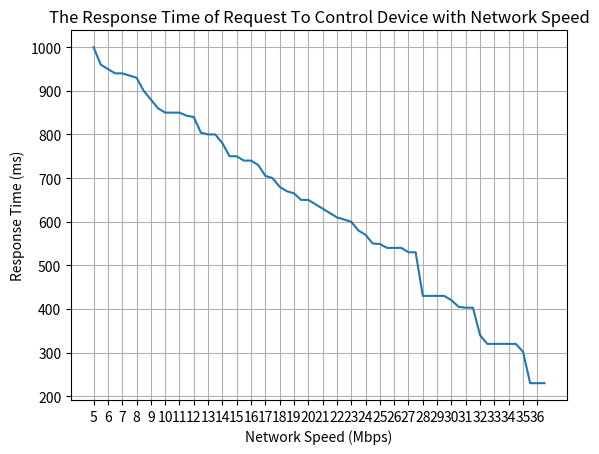

Write Python code to recreate this figure.
import matplotlib.pyplot as plt
import numpy as np
import random
from scipy.interpolate import make_interp_spline

# Sample data
speed = np.arange(5, 37, 0.5)

# Generate response times in descending order from 1000 to 500
response_time = [
1000, 940, 804, 935, 930, 940, 840, 665, 740, 740, 549, 610, 640, 620,
860, 800, 850, 843, 320, 320, 340, 230, 530, 320, 320, 540, 430, 430, 850,
540, 670, 403, 230, 420, 230, 320 ,430, 302, 540, 605, 430, 705, 750, 405, 650, 403,
960, 950, 900, 880, 850, 800, 780, 750, 730, 700, 680, 650, 630, 600,
580, 570, 550, 530 ]
response_time.sort(reverse=True)

# Plot the line graph
plt.plot(speed, response_time, linestyle='-')

# Set labels for x and y axes
plt.xlabel('Network Speed (Mbps)')
plt.ylabel('Response Time (ms)')

# Set title for the graph
plt.title('The Response Time of Request To Control Device with Network Speed')

# Display grid lines
plt.grid(True)

# Set x-axis ticks with smaller intervals
plt.xticks(np.arange(5, 37, 1))  # Adjust the interval as needed

# Display the graph
plt.show()

print(4132)

print(41231)
print(2.32)
print(4.31)
print('branch-2 second commit')
